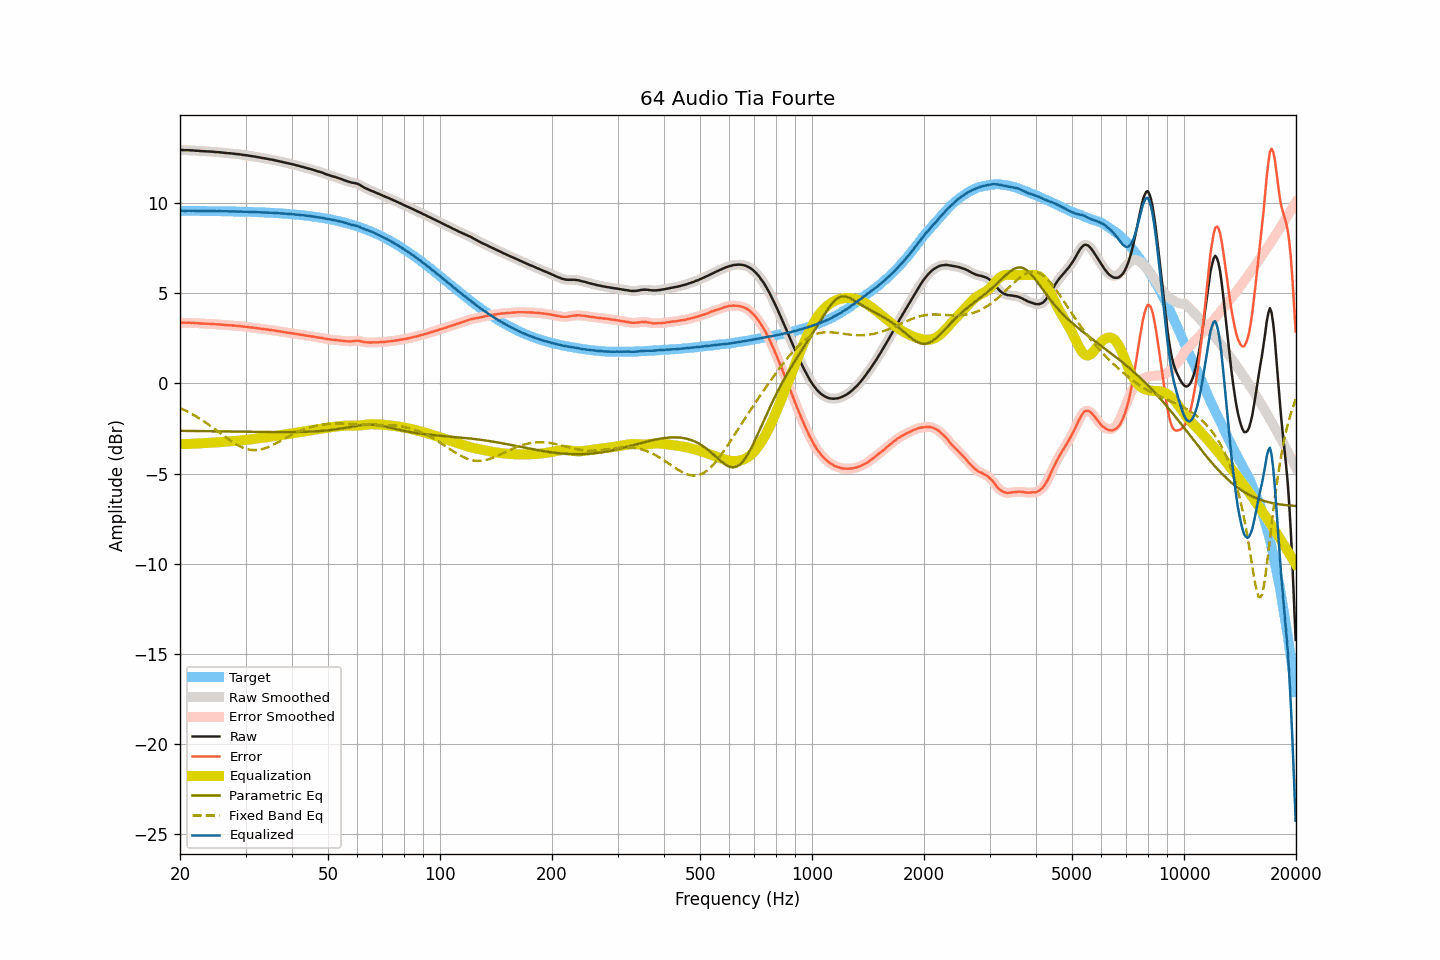

The file beside this chart, header and first rows:
frequency, raw, smoothed, error, error_smoothed, equalization, parametric_eq, fixed_band_eq, equalized_raw, equalized_smoothed, target
20.00, 12.93, 12.93, 3.37, 3.37, -3.37, -2.63, -1.37, 9.56, 9.57, 9.56
20.20, 12.93, 12.93, 3.37, 3.37, -3.37, -2.63, -1.41, 9.56, 9.56, 9.56
20.40, 12.93, 12.93, 3.37, 3.36, -3.36, -2.63, -1.45, 9.57, 9.56, 9.56
20.61, 12.92, 12.92, 3.36, 3.36, -3.36, -2.63, -1.49, 9.56, 9.56, 9.56
20.81, 12.92, 12.92, 3.36, 3.36, -3.36, -2.63, -1.54, 9.56, 9.56, 9.56
21.02, 12.92, 12.92, 3.36, 3.36, -3.36, -2.63, -1.58, 9.56, 9.56, 9.56
21.23, 12.92, 12.92, 3.36, 3.36, -3.36, -2.64, -1.63, 9.56, 9.56, 9.56
21.44, 12.91, 12.91, 3.35, 3.35, -3.35, -2.64, -1.68, 9.56, 9.56, 9.56
21.66, 12.91, 12.91, 3.35, 3.35, -3.35, -2.64, -1.73, 9.56, 9.56, 9.56
21.87, 12.90, 12.90, 3.34, 3.34, -3.34, -2.64, -1.78, 9.56, 9.56, 9.56
22.09, 12.89, 12.89, 3.33, 3.34, -3.34, -2.64, -1.83, 9.55, 9.56, 9.56
22.31, 12.89, 12.89, 3.33, 3.33, -3.33, -2.64, -1.88, 9.56, 9.55, 9.56
22.54, 12.88, 12.88, 3.33, 3.33, -3.33, -2.64, -1.94, 9.55, 9.55, 9.56
22.76, 12.87, 12.87, 3.32, 3.32, -3.32, -2.64, -2.00, 9.55, 9.55, 9.55
22.99, 12.87, 12.87, 3.32, 3.31, -3.32, -2.65, -2.05, 9.55, 9.55, 9.55
23.22, 12.86, 12.86, 3.31, 3.31, -3.31, -2.65, -2.11, 9.55, 9.55, 9.55
23.45, 12.86, 12.86, 3.31, 3.31, -3.31, -2.65, -2.17, 9.55, 9.55, 9.55
23.69, 12.85, 12.85, 3.30, 3.30, -3.30, -2.65, -2.23, 9.55, 9.55, 9.55
23.92, 12.85, 12.85, 3.30, 3.30, -3.30, -2.65, -2.30, 9.55, 9.55, 9.55
24.16, 12.84, 12.84, 3.29, 3.30, -3.29, -2.65, -2.36, 9.55, 9.55, 9.55
24.40, 12.84, 12.84, 3.29, 3.29, -3.29, -2.65, -2.42, 9.55, 9.55, 9.55
24.65, 12.83, 12.83, 3.28, 3.28, -3.28, -2.65, -2.49, 9.55, 9.54, 9.55
24.89, 12.82, 12.82, 3.28, 3.28, -3.28, -2.66, -2.56, 9.54, 9.54, 9.54
25.14, 12.81, 12.81, 3.27, 3.27, -3.27, -2.66, -2.62, 9.54, 9.54, 9.54
25.39, 12.81, 12.81, 3.27, 3.27, -3.27, -2.66, -2.69, 9.54, 9.54, 9.54
25.65, 12.80, 12.80, 3.26, 3.26, -3.26, -2.66, -2.76, 9.54, 9.54, 9.54
25.91, 12.79, 12.79, 3.25, 3.25, -3.25, -2.66, -2.82, 9.54, 9.54, 9.54
26.16, 12.78, 12.78, 3.24, 3.24, -3.24, -2.66, -2.89, 9.54, 9.54, 9.54
26.43, 12.77, 12.77, 3.24, 3.23, -3.24, -2.66, -2.96, 9.53, 9.53, 9.54
26.69, 12.76, 12.76, 3.23, 3.23, -3.23, -2.66, -3.02, 9.53, 9.53, 9.53
26.96, 12.75, 12.75, 3.22, 3.22, -3.22, -2.67, -3.09, 9.53, 9.53, 9.53
27.23, 12.75, 12.75, 3.22, 3.22, -3.22, -2.67, -3.15, 9.53, 9.53, 9.53
27.50, 12.74, 12.74, 3.21, 3.21, -3.21, -2.67, -3.21, 9.53, 9.53, 9.53
27.77, 12.73, 12.73, 3.20, 3.20, -3.20, -2.67, -3.27, 9.53, 9.53, 9.53
28.05, 12.72, 12.72, 3.20, 3.20, -3.20, -2.67, -3.33, 9.52, 9.52, 9.52
28.33, 12.71, 12.71, 3.19, 3.19, -3.19, -2.67, -3.38, 9.52, 9.52, 9.52
28.62, 12.70, 12.70, 3.18, 3.18, -3.18, -2.67, -3.43, 9.52, 9.52, 9.52
28.90, 12.69, 12.69, 3.17, 3.17, -3.17, -2.68, -3.48, 9.52, 9.52, 9.52
29.19, 12.68, 12.68, 3.16, 3.16, -3.16, -2.68, -3.52, 9.52, 9.52, 9.52
29.48, 12.66, 12.66, 3.15, 3.15, -3.15, -2.68, -3.56, 9.51, 9.51, 9.51
29.78, 12.65, 12.65, 3.14, 3.14, -3.14, -2.68, -3.60, 9.51, 9.51, 9.51
30.08, 12.64, 12.64, 3.13, 3.13, -3.13, -2.68, -3.63, 9.51, 9.51, 9.51
30.38, 12.63, 12.63, 3.13, 3.12, -3.12, -2.68, -3.65, 9.51, 9.50, 9.50
30.68, 12.61, 12.61, 3.11, 3.11, -3.11, -2.68, -3.67, 9.50, 9.50, 9.50
30.99, 12.60, 12.60, 3.10, 3.10, -3.10, -2.68, -3.69, 9.50, 9.50, 9.50
31.30, 12.59, 12.59, 3.09, 3.09, -3.09, -2.69, -3.69, 9.50, 9.50, 9.50
31.61, 12.57, 12.57, 3.08, 3.08, -3.08, -2.69, -3.70, 9.49, 9.49, 9.49
31.93, 12.56, 12.56, 3.07, 3.07, -3.07, -2.69, -3.70, 9.49, 9.49, 9.49
32.24, 12.54, 12.54, 3.05, 3.06, -3.06, -2.69, -3.69, 9.48, 9.49, 9.49
32.57, 12.53, 12.53, 3.05, 3.04, -3.04, -2.69, -3.68, 9.49, 9.48, 9.48
32.89, 12.51, 12.51, 3.03, 3.03, -3.03, -2.69, -3.67, 9.48, 9.48, 9.48
33.22, 12.49, 12.49, 3.01, 3.02, -3.02, -2.69, -3.64, 9.47, 9.47, 9.48
33.55, 12.48, 12.48, 3.01, 3.01, -3.01, -2.69, -3.62, 9.47, 9.47, 9.47
33.89, 12.46, 12.46, 2.99, 3.00, -3.00, -2.70, -3.59, 9.46, 9.47, 9.47
34.23, 12.45, 12.45, 2.99, 2.98, -2.98, -2.70, -3.56, 9.47, 9.46, 9.46
34.57, 12.43, 12.43, 2.97, 2.97, -2.97, -2.70, -3.52, 9.46, 9.46, 9.46
34.92, 12.41, 12.41, 2.96, 2.96, -2.96, -2.70, -3.49, 9.45, 9.46, 9.45
35.27, 12.40, 12.40, 2.95, 2.95, -2.95, -2.70, -3.44, 9.45, 9.45, 9.45
35.62, 12.38, 12.38, 2.94, 2.94, -2.93, -2.70, -3.40, 9.45, 9.45, 9.44
35.97, 12.36, 12.36, 2.92, 2.92, -2.92, -2.70, -3.36, 9.44, 9.44, 9.44
... 635 more rows
